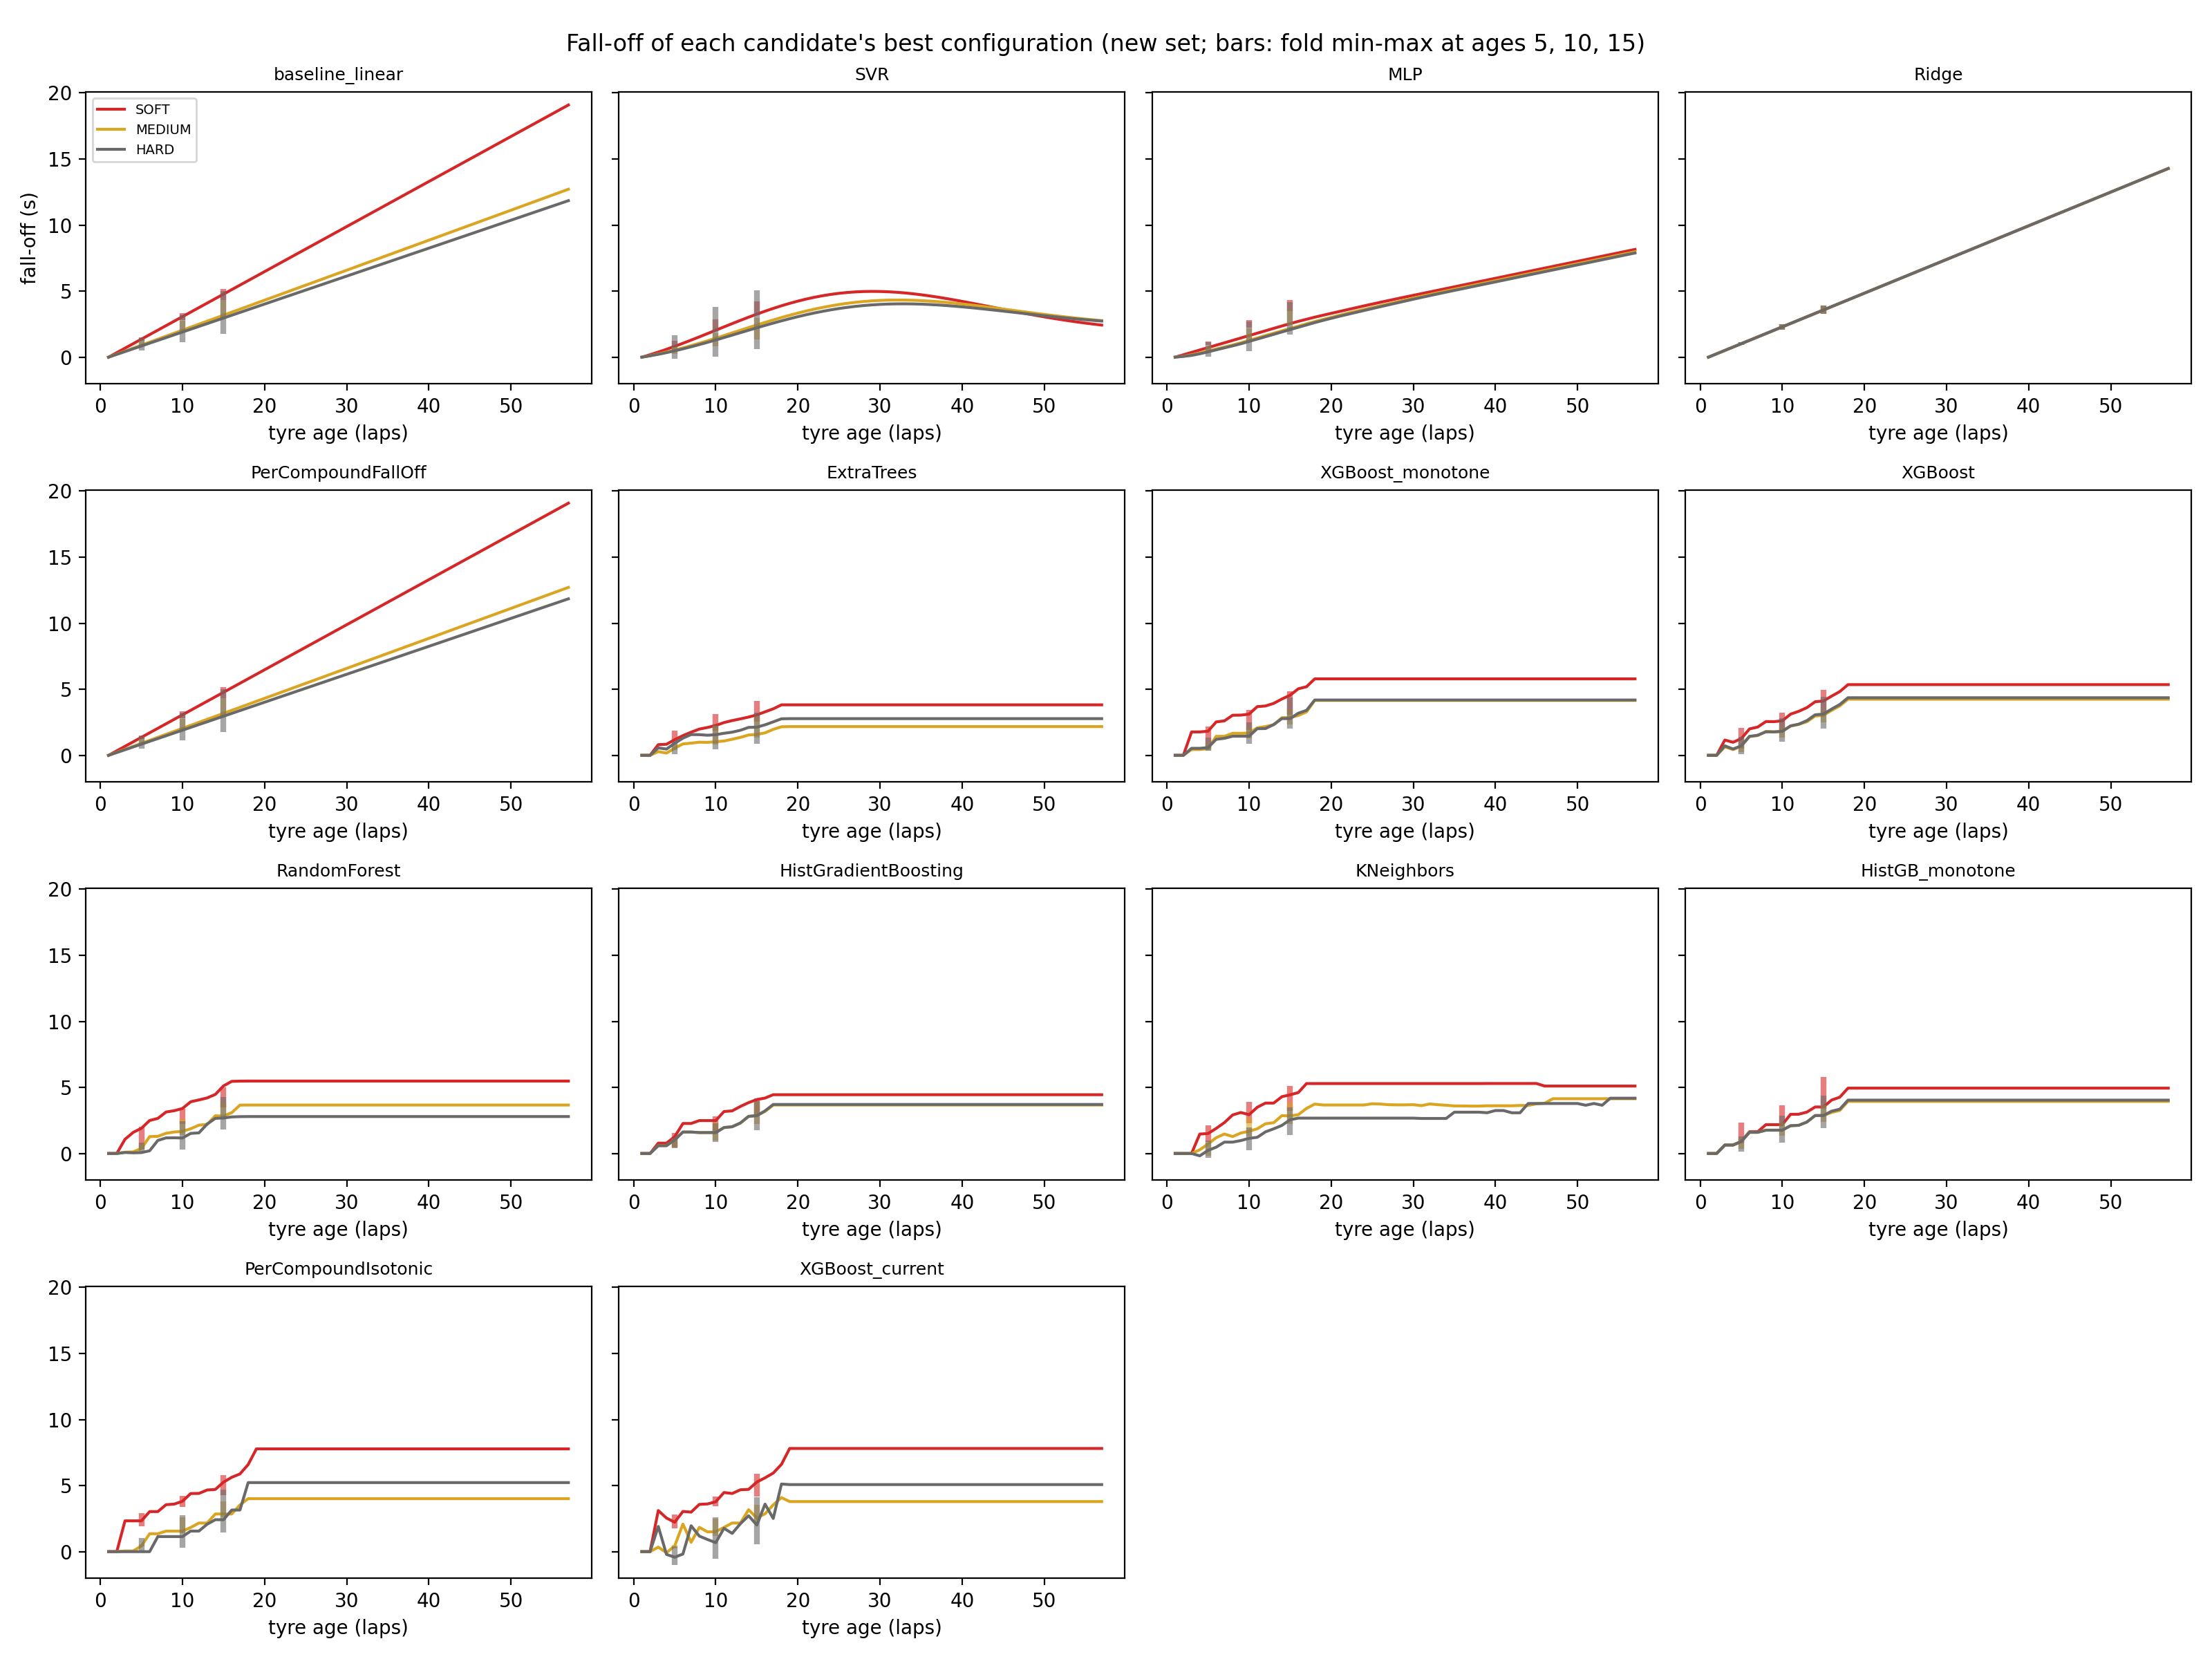

Data behind this chart, as committed beside it:
candidate, compound, tyre_age, fall_off, gap_plus_fall_off
baseline_linear, SOFT, 1, 0.0, 0.0
baseline_linear, SOFT, 2, 0.3408, 0.3408
baseline_linear, SOFT, 3, 0.6816, 0.6816
baseline_linear, SOFT, 4, 1.022, 1.022
baseline_linear, SOFT, 5, 1.363, 1.363
baseline_linear, SOFT, 6, 1.704, 1.704
baseline_linear, SOFT, 7, 2.045, 2.045
baseline_linear, SOFT, 8, 2.386, 2.386
baseline_linear, SOFT, 9, 2.726, 2.726
baseline_linear, SOFT, 10, 3.067, 3.067
baseline_linear, SOFT, 11, 3.408, 3.408
baseline_linear, SOFT, 12, 3.749, 3.749
baseline_linear, SOFT, 13, 4.089, 4.089
baseline_linear, SOFT, 14, 4.43, 4.43
baseline_linear, SOFT, 15, 4.771, 4.771
baseline_linear, SOFT, 16, 5.112, 5.112
baseline_linear, SOFT, 17, 5.453, 5.453
baseline_linear, SOFT, 18, 5.793, 5.793
baseline_linear, SOFT, 19, 6.134, 6.134
baseline_linear, SOFT, 20, 6.475, 6.475
baseline_linear, SOFT, 21, 6.816, 6.816
baseline_linear, SOFT, 22, 7.157, 7.157
baseline_linear, SOFT, 23, 7.497, 7.497
baseline_linear, SOFT, 24, 7.838, 7.838
baseline_linear, SOFT, 25, 8.179, 8.179
baseline_linear, SOFT, 26, 8.52, 8.52
baseline_linear, SOFT, 27, 8.86, 8.86
baseline_linear, SOFT, 28, 9.201, 9.201
baseline_linear, SOFT, 29, 9.542, 9.542
baseline_linear, SOFT, 30, 9.883, 9.883
baseline_linear, SOFT, 31, 10.22, 10.22
baseline_linear, SOFT, 32, 10.56, 10.56
baseline_linear, SOFT, 33, 10.91, 10.91
baseline_linear, SOFT, 34, 11.25, 11.25
baseline_linear, SOFT, 35, 11.59, 11.59
baseline_linear, SOFT, 36, 11.93, 11.93
baseline_linear, SOFT, 37, 12.27, 12.27
baseline_linear, SOFT, 38, 12.61, 12.61
baseline_linear, SOFT, 39, 12.95, 12.95
baseline_linear, SOFT, 40, 13.29, 13.29
baseline_linear, SOFT, 41, 13.63, 13.63
baseline_linear, SOFT, 42, 13.97, 13.97
baseline_linear, SOFT, 43, 14.31, 14.31
baseline_linear, SOFT, 44, 14.65, 14.65
baseline_linear, SOFT, 45, 14.99, 14.99
baseline_linear, SOFT, 46, 15.34, 15.34
baseline_linear, SOFT, 47, 15.68, 15.68
baseline_linear, SOFT, 48, 16.02, 16.02
baseline_linear, SOFT, 49, 16.36, 16.36
baseline_linear, SOFT, 50, 16.7, 16.7
baseline_linear, SOFT, 51, 17.04, 17.04
baseline_linear, SOFT, 52, 17.38, 17.38
baseline_linear, SOFT, 53, 17.72, 17.72
baseline_linear, SOFT, 54, 18.06, 18.06
baseline_linear, SOFT, 55, 18.4, 18.4
baseline_linear, SOFT, 56, 18.74, 18.74
baseline_linear, SOFT, 57, 19.08, 19.08
baseline_linear, MEDIUM, 1, 0.0, 0.9781
baseline_linear, MEDIUM, 2, 0.2269, 1.205
baseline_linear, MEDIUM, 3, 0.4539, 1.432
... 2,334 more rows
